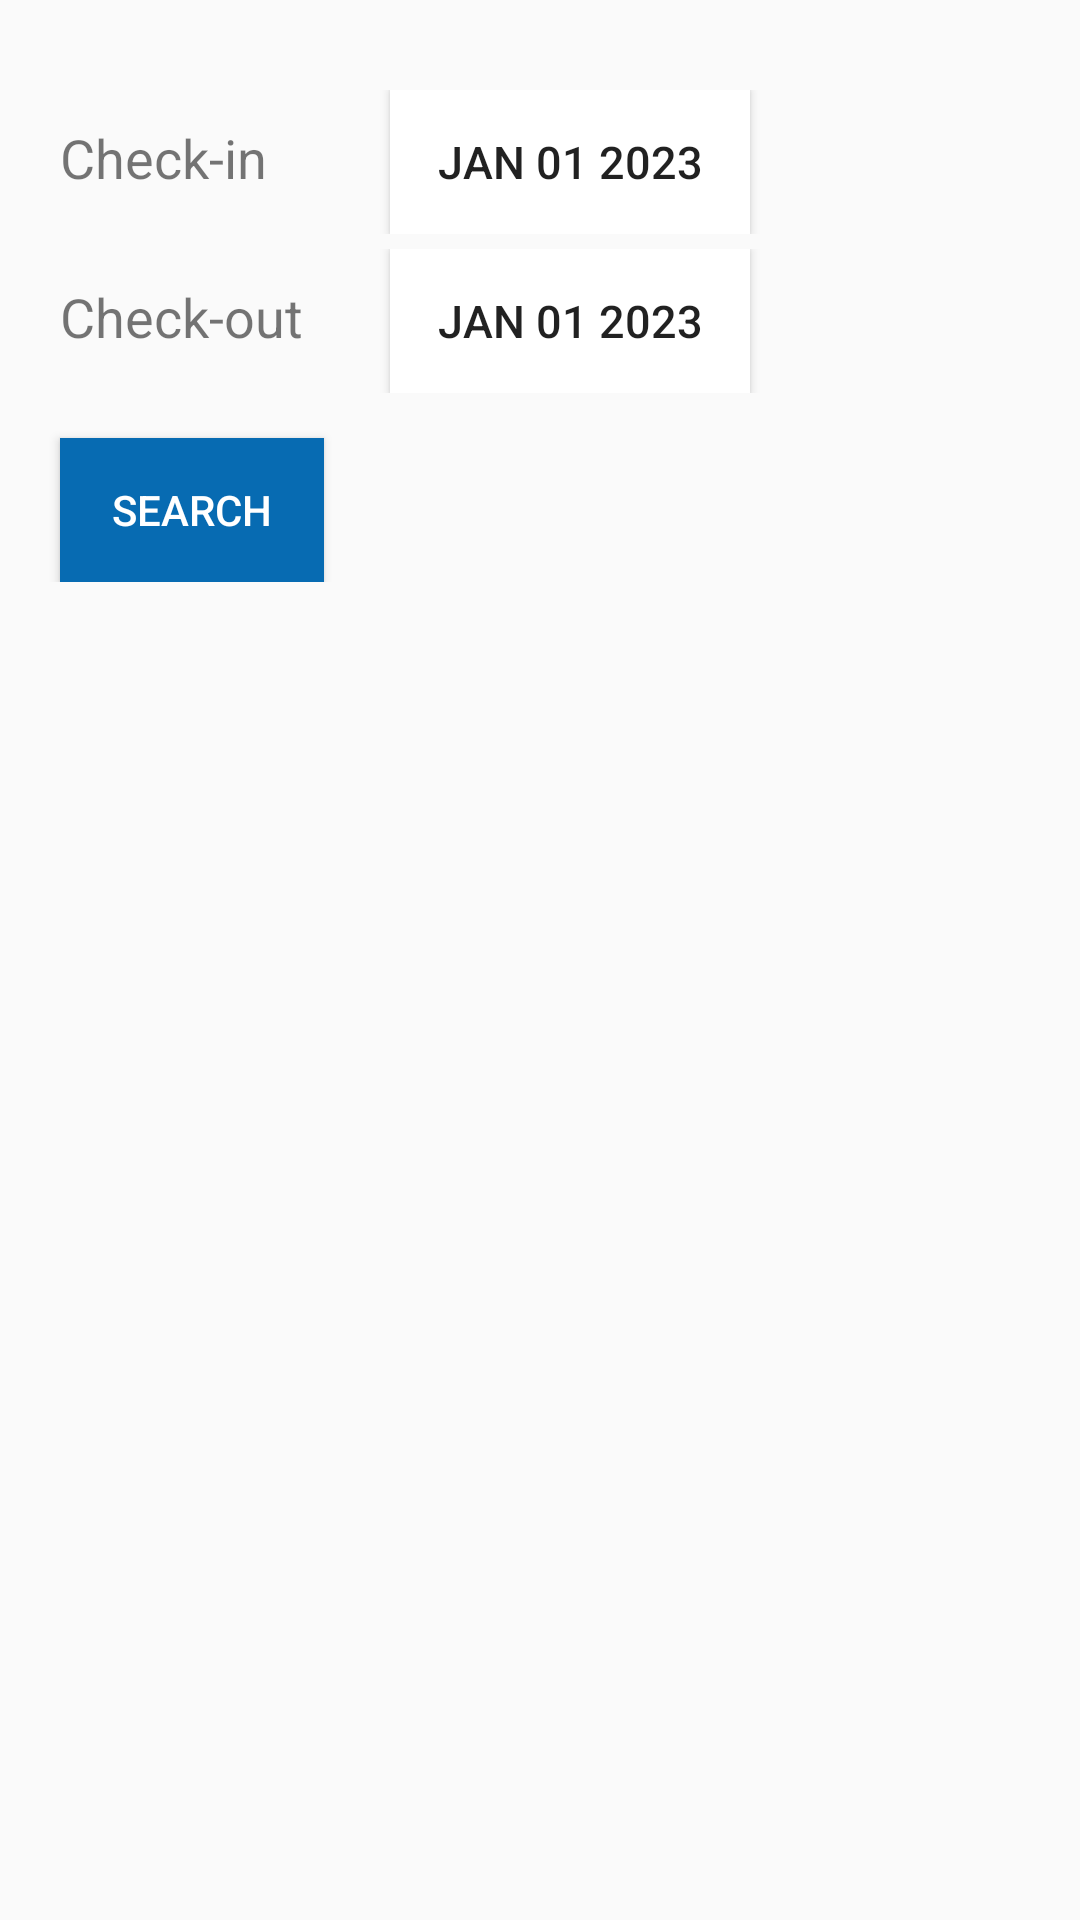

Produce the Android XML layout that renders to this screen, including the resource entries it uses.
<!-- AndroidManifest.xml: application theme Theme.MyApplication -->
<!-- res/layout/activity_add_booking.xml -->
<?xml version="1.0" encoding="utf-8"?>
<RelativeLayout xmlns:android="http://schemas.android.com/apk/res/android"
    xmlns:app="http://schemas.android.com/apk/res-auto"
    xmlns:tools="http://schemas.android.com/tools"
    android:layout_width="match_parent"
    android:layout_height="match_parent"
    tools:context=".Add_Booking_Activity">

    <LinearLayout
        android:id="@+id/linearLayout1"
        android:layout_width="match_parent"
        android:layout_height="wrap_content"
        android:orientation="vertical"
        >
        <LinearLayout
            android:layout_width="match_parent"
            android:layout_height="wrap_content"
            android:orientation="horizontal"
            android:layout_marginTop="30dp"
            android:layout_marginLeft="20dp"
            >

            <TextView
                android:id="@+id/textView3"
                android:layout_width="100dp"
                android:layout_height="wrap_content"
                android:text="Check-in"
                android:textSize="18sp"
                android:layout_marginRight="10dp"
                />

            <Button
                android:id="@+id/button1"
                android:layout_width="120dp"
                android:layout_height="48dp"
                android:padding="5dp"
                android:text="JAN 01 2023"
                android:textSize="15sp"
                android:background="@color/white"
                />

    </LinearLayout>

    <LinearLayout
        android:layout_width="match_parent"
        android:layout_height="wrap_content"
        android:orientation="horizontal"
        android:layout_marginLeft="20dp"
        android:layout_marginTop="5dp">

        <TextView
            android:id="@+id/textView4"
            android:layout_width="100dp"
            android:layout_height="wrap_content"
            android:text="Check-out"
            android:textSize="18sp"
            android:layout_marginRight="10dp"
            />

        <Button
            android:id="@+id/button2"
            android:layout_width="120dp"
            android:layout_height="48dp"
            android:text="JAN 01 2023"
            android:textSize="15sp"
            android:background="@color/white"/>

    </LinearLayout>
    </LinearLayout>

    <LinearLayout
        android:id="@+id/linearLayout2"
        android:layout_below="@+id/linearLayout1"
        android:layout_width="match_parent"
        android:layout_height="wrap_content"
        android:orientation="vertical"
        >

        <Button
            android:id="@+id/button3"
            android:layout_width="wrap_content"
            android:layout_height="wrap_content"
            android:text="Search"
            android:layout_marginLeft="20dp"
            android:layout_marginTop="15dp"
            android:background="@color/colorLightAccent"
            android:textColor="@color/white"
            />


    </LinearLayout>

    <androidx.recyclerview.widget.RecyclerView
        android:id="@+id/recycler"
        android:layout_width="match_parent"
        android:layout_height="match_parent"
        android:layout_marginTop="20dp"
        android:layout_marginLeft="20dp"
        android:layout_marginRight="20dp"
        android:layout_below="@+id/linearLayout2"/>


</RelativeLayout>
<!-- resources referenced by this layout -->
<resources>
  <color name="colorLightAccent">#076BB2</color>
  <color name="white">#FFFFFFFF</color>
  <style name="Theme.MyApplication" parent="Base.Theme.MyApplication" />
  <style name="Base.Theme.MyApplication" parent="Theme.AppCompat.Light.NoActionBar">
          
          
  
      </style>
</resources>
